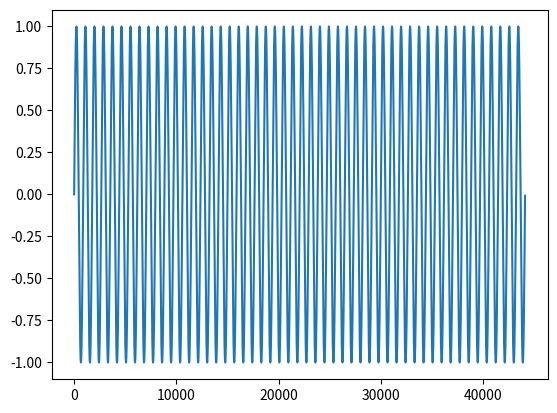

Generate this figure with matplotlib:
import math
import matplotlib.pyplot as plt
from enum import Enum

class OscWfr(str, Enum):
    SQUARE = "square"
    TRIANGLE = "triangle"
    SAWTOOTH = "sawtooth"
    SINE = "sine"


class MorphingOscillator:
    def __init__(self, sample_rate, frequency):
        self.__config__ = {}
        self.__config__["mix"] = {}
        self.__config__["sample_rate"] = sample_rate
        self.__config__["frequency"] = frequency
        self.__config__["mix"][OscWfr.SQUARE] = 0.0
        self.__config__["mix"][OscWfr.TRIANGLE] = 0.0
        self.__config__["mix"][OscWfr.SAWTOOTH] = 0.0
        self.__config__["mix"][OscWfr.SINE] = 0.0
        self.__config__["detune"] = 0.0
        self.__config__["amplitude"] = 0.0
        self.__config__["pm_is_enabled"] = False
        self.__config__["pm_amplitude"] = 0.0
        
        self.current_step = 0.0

        self.pm_signal_source_callback = None

    def getAngleStep(self):
        return (self.__config__["frequency"] + self.__config__["detune"]) * 2 * math.pi / self.__config__["sample_rate"]

    def getSawtoothAmplitudeStep(self, amplitude):
        return amplitude / ((2 * math.pi) / self.getAngleStep())
    
    def generateSquare(self, amplitude, angle):
        angle = angle % (2 * math.pi)
        
        if angle < math.pi:
            return amplitude
        else:
            return 0.0

    def generateTriangle(self, amplitude, angle):
        angle = angle % (2 * math.pi)
        angle_step = (2 * amplitude) / math.pi

        if angle < math.pi:
            value = angle * angle_step - amplitude
        else:
            value = amplitude - ((angle - math.pi) * angle_step)

        return value
        
    def generateSawtooth(self, amplitude, angle):
        angle = angle % (2 * math.pi)
        angle_step = amplitude / math.pi

        return angle * angle_step - amplitude

    def generateSine(self, amplitude, angle):
        angle = angle % (2 * math.pi)
        return amplitude * math.sin(angle)
    
    def generateWaveform(self, buffer_size):
        #calculate single waveform amplitudes:
        waveform_amplitudes = {}
        total_amplitude = 0.0
        buffer = [0] * buffer_size
        
        for key in self.__config__["mix"]:
            if self.__config__["mix"][key] > 0.0:
                waveform_amplitudes[key] = self.__config__["mix"][key]
                total_amplitude += self.__config__["mix"][key]

        if total_amplitude > 0.0:
            scale_value = self.__config__["amplitude"] / total_amplitude

        if self.__config__["pm_is_enabled"]:
            pm_signal = self.pm_signal_source_callback(buffer_size)

        #generate samples for buffer:
        for key in waveform_amplitudes:
            waveform_amplitudes[key] *= scale_value
            if key == OscWfr.SQUARE:
                sample_generator = self.generateSquare
                print("Square amplitude is {}".format(waveform_amplitudes[OscWfr.SQUARE]))
            elif key == OscWfr.TRIANGLE:
                sample_generator = self.generateTriangle
                print("Triangle amplitude is {}".format(waveform_amplitudes[OscWfr.TRIANGLE]))
            elif key == OscWfr.SAWTOOTH:
                sample_generator = self.generateSawtooth
                print("Sawtooth amplitude is {}".format(waveform_amplitudes[OscWfr.SAWTOOTH]))
            elif key == OscWfr.SINE:
                sample_generator = self.generateSine
                print("Sine amplitude is {}".format(waveform_amplitudes[OscWfr.SINE]))
            else:
                print("[ERROR] Unknown waveform type detected during generation")
                return None

            for i in range(buffer_size):
                if self.__config__["pm_is_enabled"]:
                    phase = self.current_step + i * self.getAngleStep() + pm_signal[i] * self.__config__["pm_amplitude"]
                else:
                    phase = self.current_step + i * self.getAngleStep()

                buffer[i] += sample_generator(waveform_amplitudes[key], phase)

        self.current_step += buffer_size * self.getAngleStep()

        return buffer

    def setWaveformMix(self, waveform, value):
        if value > 1.0:
            value = 1.0
            print("[WARNING] Mix value larger then 1.0")

        if waveform in OscWfr:
            self.__config__["mix"][waveform] = value
        else:
            print("[ERROR] Unknown waveform")

    def setAmplitude(self, amplitude):
        self.__config__["amplitude"] = amplitude

    def setPmState(self, isEnabled):
        self.__config__["pm_is_enabled"] = isEnabled

    def setPmCallback(self, callback):
        self.pm_signal_source_callback = callback

    def setPmAmplitude(self, amplitude):
        self.__config__["pm_amplitude"] = amplitude


if __name__== "__main__":
    lfo = MorphingOscillator(44100, 5)
    lfo.setWaveformMix(OscWfr.SINE, 1.0)
    lfo.setAmplitude(1.0)

    dut = MorphingOscillator(44100, 50)
    dut.setWaveformMix(OscWfr.SINE, 1.0)
    dut.setAmplitude(1.0)
    dut.setPmCallback(lfo.generateWaveform)
    dut.setPmAmplitude(math.pi / 2)
    dut.setPmState(False)

    test = dut.generateWaveform(44100)

    plt.plot(test)
    plt.show()